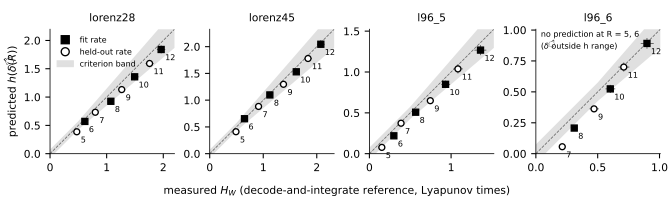

Data behind this chart, as committed beside it:
# git_sha=f750ca1fe9437d18a4ab0ece91862b…
system, rate_bits, role, measured, measured_label, predicted, predicted_label, outcome
lorenz28, 5, heldout, 0.4724, reference, 0.3867, estimate, criterion not met
lorenz28, 6, fit, 0.6151, reference, 0.57, estimate, criterion met
lorenz28, 7, heldout, 0.7993, reference, 0.7318, estimate, criterion met
lorenz28, 8, fit, 1.074, reference, 0.9256, estimate, criterion met
lorenz28, 9, heldout, 1.266, reference, 1.132, estimate, criterion met
lorenz28, 10, fit, 1.494, reference, 1.358, estimate, criterion met
lorenz28, 11, heldout, 1.758, reference, 1.593, estimate, criterion met
lorenz28, 12, fit, 1.962, reference, 1.84, estimate, criterion met
lorenz45, 5, heldout, 0.4905, reference, 0.4102, estimate, criterion not met
lorenz45, 6, fit, 0.6498, reference, 0.6532, estimate, criterion met
lorenz45, 7, heldout, 0.9125, reference, 0.8828, estimate, criterion met
lorenz45, 8, fit, 1.124, reference, 1.098, estimate, criterion met
lorenz45, 9, heldout, 1.378, reference, 1.297, estimate, criterion met
lorenz45, 10, fit, 1.617, reference, 1.53, estimate, criterion met
lorenz45, 11, heldout, 1.837, reference, 1.779, estimate, criterion met
lorenz45, 12, fit, 2.076, reference, 2.045, estimate, criterion met
l96_5, 5, heldout, 0.1522, reference, 0.07714, estimate, criterion not met
l96_5, 6, fit, 0.2994, reference, 0.2189, estimate, criterion not met
l96_5, 7, heldout, 0.3875, reference, 0.373, estimate, criterion met
l96_5, 8, fit, 0.5663, reference, 0.5079, estimate, criterion met
l96_5, 9, heldout, 0.7458, reference, 0.6489, estimate, criterion met
l96_5, 10, fit, 0.9325, reference, 0.8493, estimate, criterion met
l96_5, 11, heldout, 1.084, reference, 1.038, estimate, criterion met
l96_5, 12, fit, 1.36, reference, 1.268, estimate, criterion met
l96_6, 5, heldout, 0.07993, reference, , estimate, criterion not met (no prediction: delta_…
l96_6, 6, fit, 0.1419, reference, , estimate, criterion not met (no prediction: delta_…
l96_6, 7, heldout, 0.2135, reference, 0.0563, estimate, criterion not met
l96_6, 8, fit, 0.3103, reference, 0.2073, estimate, criterion not met
l96_6, 9, heldout, 0.4706, reference, 0.3625, estimate, criterion not met
l96_6, 10, fit, 0.6019, reference, 0.524, estimate, criterion met
l96_6, 11, heldout, 0.711, reference, 0.7006, estimate, criterion met
l96_6, 12, fit, 0.8986, reference, 0.8916, estimate, criterion met
